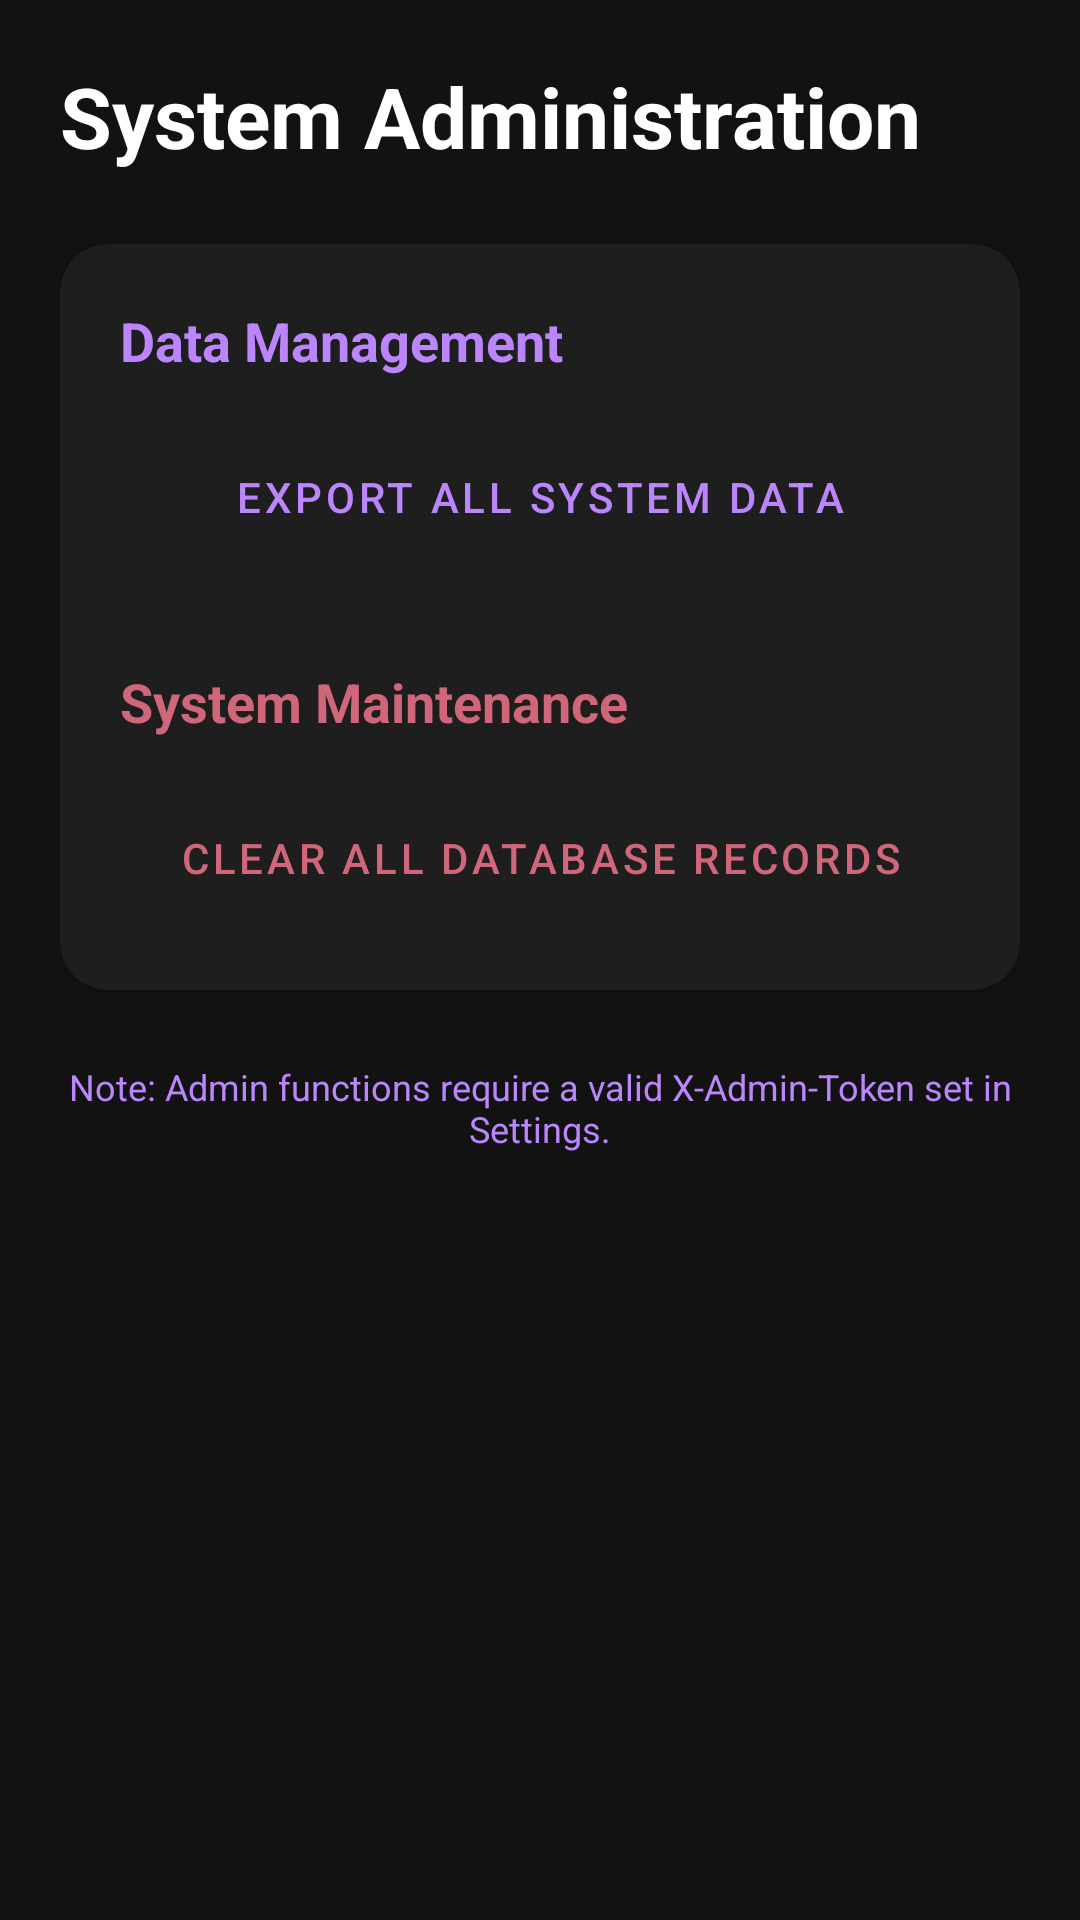

Here is an Android app screen rendered from its layout file. Give the layout XML and the strings, colors and styles it references.
<!-- AndroidManifest.xml: application theme Theme.SenseMind -->
<!-- res/layout/fragment_admin.xml -->
<?xml version="1.0" encoding="utf-8"?>
<LinearLayout xmlns:android="http://schemas.android.com/apk/res/android"
    xmlns:app="http://schemas.android.com/apk/res-auto"
    android:layout_width="match_parent"
    android:layout_height="match_parent"
    android:orientation="vertical"
    android:padding="20dp"
    android:background="@color/background">

    <TextView
        android:layout_width="wrap_content"
        android:layout_height="wrap_content"
        android:text="System Administration"
        android:textSize="28sp"
        android:textStyle="bold"
        android:textColor="@color/on_background"
        android:layout_marginBottom="24dp"/>

    <com.google.android.material.card.MaterialCardView
        android:layout_width="match_parent"
        android:layout_height="wrap_content"
        app:cardCornerRadius="16dp"
        app:cardElevation="2dp"
        app:cardBackgroundColor="@color/surface">

        <LinearLayout
            android:layout_width="match_parent"
            android:layout_height="wrap_content"
            android:orientation="vertical"
            android:padding="20dp">

            <TextView
                android:layout_width="wrap_content"
                android:layout_height="wrap_content"
                android:text="Data Management"
                android:textStyle="bold"
                android:textSize="18sp"
                android:textColor="@color/primary"/>

            <Button
                android:id="@+id/btnExportData"
                android:layout_width="match_parent"
                android:layout_height="wrap_content"
                android:text="Export All System Data"
                android:layout_marginTop="16dp"
                style="@style/Widget.MaterialComponents.Button.OutlinedButton"/>

            <TextView
                android:layout_width="wrap_content"
                android:layout_height="wrap_content"
                android:text="System Maintenance"
                android:textStyle="bold"
                android:textSize="18sp"
                android:textColor="@color/error"
                android:layout_marginTop="32dp"/>

            <Button
                android:id="@+id/btnClearSystem"
                android:layout_width="match_parent"
                android:layout_height="wrap_content"
                android:text="Clear All Database Records"
                android:layout_marginTop="16dp"
                android:textColor="@color/error"
                app:strokeColor="@color/error"
                style="@style/Widget.MaterialComponents.Button.OutlinedButton"/>

        </LinearLayout>
    </com.google.android.material.card.MaterialCardView>

    <TextView
        android:layout_width="match_parent"
        android:layout_height="wrap_content"
        android:text="Note: Admin functions require a valid X-Admin-Token set in Settings."
        android:layout_marginTop="24dp"
        android:gravity="center"
        android:textSize="12sp"
        android:textColor="@color/primary"/>

</LinearLayout>
<!-- resources referenced by this layout -->
<resources>
  <color name="background">#121212</color>
  <color name="error">#CF6679</color>
  <color name="on_background">#FFFFFF</color>
  <color name="primary">#BB86FC</color>
  <color name="surface">#1E1E1E</color>
  <style name="Theme.SenseMind" parent="Theme.MaterialComponents.DayNight.NoActionBar">
          <item name="colorPrimary">@color/primary</item>
          <item name="colorPrimaryVariant">@color/primary_variant</item>
          <item name="colorOnPrimary">@color/on_primary</item>
          <item name="colorSecondary">@color/secondary</item>
          <item name="colorOnSecondary">@color/on_primary</item>
          <item name="android:statusBarColor">@color/primary_variant</item>
          <item name="android:windowBackground">@color/background</item>
          <item name="colorSurface">@color/surface</item>
          <item name="colorOnSurface">@color/on_surface</item>
          <item name="android:textColorPrimary">@color/on_surface</item>
      </style>
  <color name="primary_variant">#3700B3</color>
  <color name="on_primary">#000000</color>
  <color name="secondary">#03DAC6</color>
  <color name="on_surface">#FFFFFF</color>
</resources>
